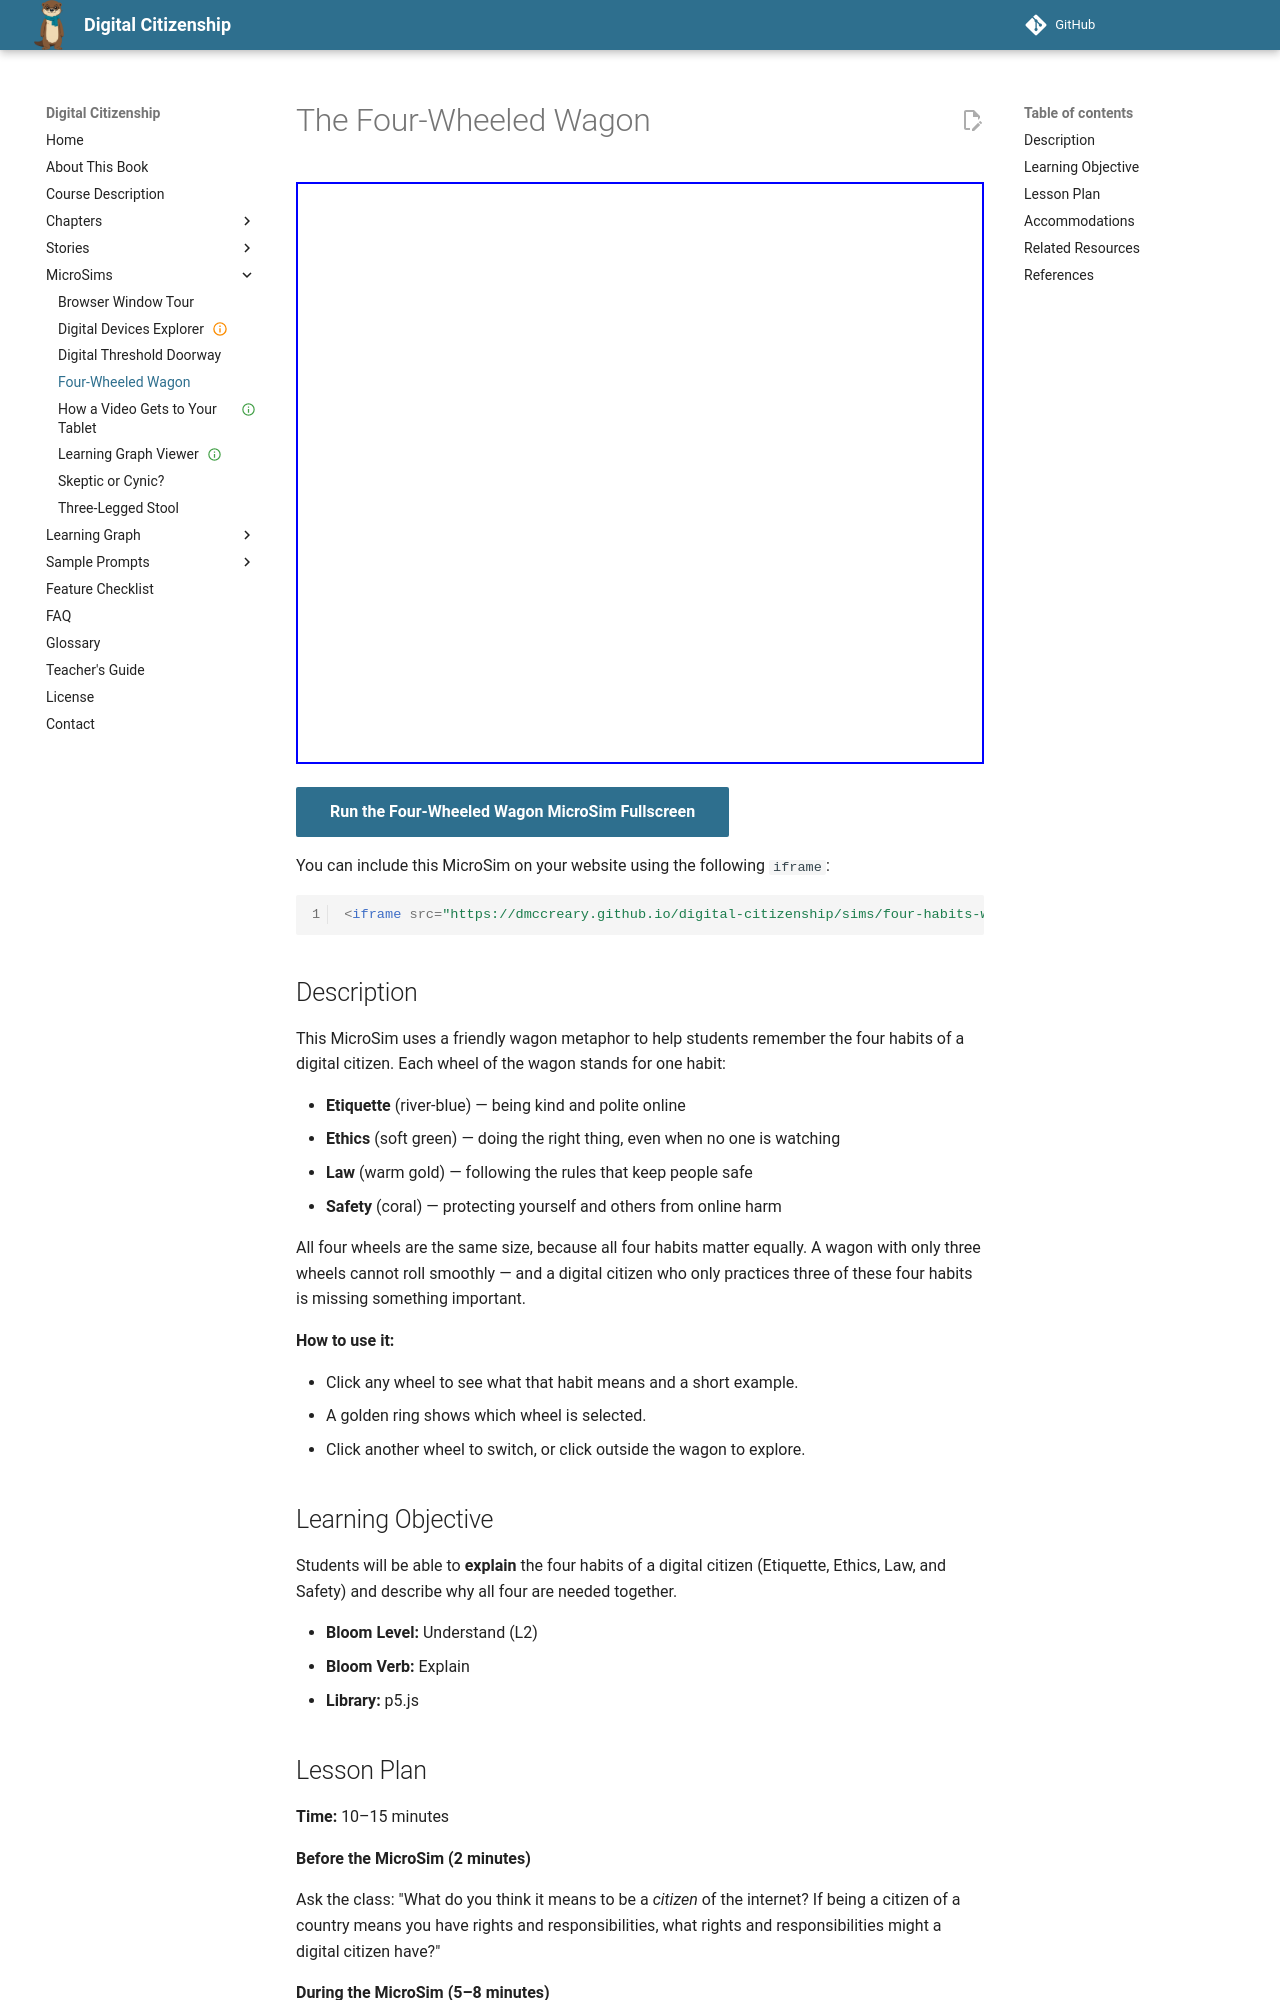

repository: dmccreary/digital-citizenship · page: sims/four-habits-wagon/index.html · generator: mkdocs

---
title: "The Four-Wheeled Wagon"
description: "An interactive visual metaphor showing the four habits of a digital citizen — Etiquette, Ethics, Law, and Safety — as four wheels on a wagon. Click each wheel to learn what that habit means."
image: /sims/four-habits-wagon/four-habits-wagon.png
og:image: /sims/four-habits-wagon/four-habits-wagon.png
twitter:image: /sims/four-habits-wagon/four-habits-wagon.png
social:
  cards: false
---

# The Four-Wheeled Wagon

<iframe src="main.html" height="582px" scrolling="no"></iframe>

[Run the Four-Wheeled Wagon MicroSim Fullscreen](./main.html){ .md-button .md-button--primary }

You can include this MicroSim on your website using the following `iframe`:

```html
<iframe src="https://dmccreary.github.io/digital-citizenship/sims/four-habits-wagon/main.html" height="582px" scrolling="no"></iframe>
```

## Description

This MicroSim uses a friendly wagon metaphor to help students remember the
four habits of a digital citizen. Each wheel of the wagon stands for one
habit:

- **Etiquette** (river-blue) — being kind and polite online
- **Ethics** (soft green) — doing the right thing, even when no one is watching
- **Law** (warm gold) — following the rules that keep people safe
- **Safety** (coral) — protecting yourself and others from online harm

All four wheels are the same size, because all four habits matter equally.
A wagon with only three wheels cannot roll smoothly — and a digital citizen
who only practices three of these four habits is missing something important.

**How to use it:**

- Click any wheel to see what that habit means and a short example.
- A golden ring shows which wheel is selected.
- Click another wheel to switch, or click outside the wagon to explore.

## Learning Objective

Students will be able to **explain** the four habits of a digital citizen
(Etiquette, Ethics, Law, and Safety) and describe why all four are needed
together.

- **Bloom Level:** Understand (L2)
- **Bloom Verb:** Explain
- **Library:** p5.js
